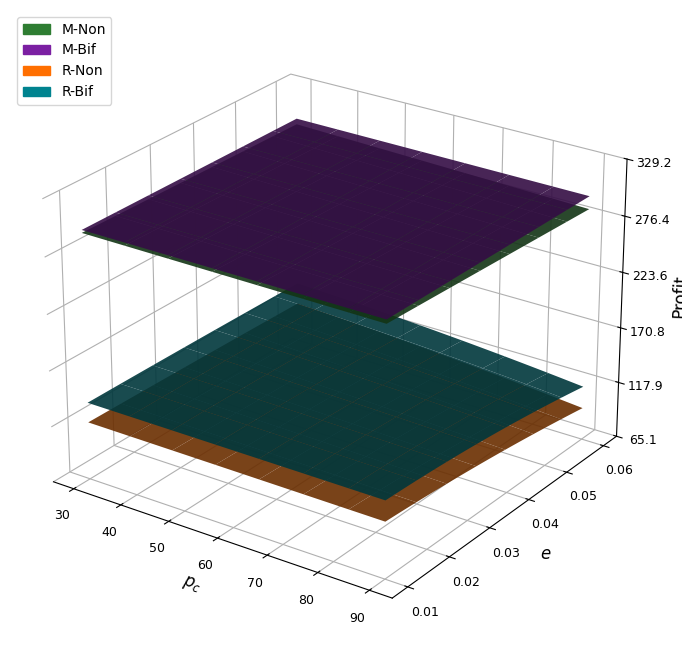

This figure's Python source: (Note: this script raises an exception after producing the figure.)
#!/usr/bin/env python3
"""Fixed z-axis visibility"""
import numpy as np
import matplotlib.pyplot as plt
import matplotlib.patches as mp
from matplotlib.colors import LightSource

plt.rcParams.update({
    'font.family': 'serif',
    'font.serif': ['Times New Roman'],
    'figure.dpi': 150,
    'savefig.dpi': 300,
})

OUTPUT_DIR = '/Users/zz/Library/CloudStorage/Dropbox/何门撸铁/_gym paper/zz05_合作非合作博弈/zz05_latexfile/simulation/figures_3d'

ALPHA = 1.5
BETA = 0.134
M = 32
W = 35
S = 87.5
MIU_M = 25
MIU_R = 44
C = 135000
THETA = 137.5
G = 300

ls = LightSource(azdeg=315, altdeg=45)


def calc_n(pM, pR, a, b):
    qM = a*pM - b*pR
    qR = a*pR - b*pM
    num = 2*qR**2 + 2*qM*qR - qM**2
    denom = 2*((a-b)*(pM+pR))**2
    return max(num/denom, 0) if abs(denom) > 1e-10 else 0


def calc_all(a, b, th, c, s, w, m, mM, mR, pc, e, G):
    den = (a-b)**3*(a+b)*th**4 - 4*c*(a-b)*(3*a*a-b*b)*th*th + 4*c*c*(4*a*a-b*b)
    if abs(den) < 1e-10: den = 1e-10
    num_pM = 4*c*c*(2*a*a*(s-w-mM)+a*b*(s-m-mR)-b*b*(w-m)) - 2*c*th*th*((a-b)*(a*a*(s-w-mM)-(a*a-a*b+b*b)*(w-m))-a*(a*a-a*b+b*b)*(mM-mR)) - 4*c*a*pc*e*(a-b)*(a*a-a*b+b*b)
    pM = num_pM / den
    num_pR = 4*c*c*a*(2*a*(s-m-mR)+b*(s-3*w+2*m-mM)) - 2*c*a*th*th*((a-b)*(a*(w-m)+b*(s-3*w+2*m-mM))+a*(a-2*b)*(mM-mR)) - 4*c*pc*e*(a-b)*(c*(2*a*a-b*b)-th*th*a*(a-b))
    pR = num_pR / den
    k_N = th*(a*pR - b*pM) / c
    k_C = th*(a-b)*(pM + pR) / c
    qM = a*pM - b*pR
    qR = a*pR - b*pM
    em = max(e*(a-b)*(pM+pR)-G, 0)
    Pi_MN = (th*k_N - pM - w - mM + s)*qM
    Pi_RN = (th*k_N - pR - m - mR + s)*qR + (w-m)*qM + th*th*qR*qR/(2*c) - pc*em
    phi_M = (s - pM - w - mM)*qM + th*th*qM*(qM + 2*qR)/(4*c)
    phi_R = (s - pR - m - mR)*qR + (w-m)*qM + th*th*(qR**2+(qM+qR)**2)/(4*c) - pc*em
    n_val = calc_n(pM, pR, a, b)
    return {'Pi_MN':Pi_MN,'Pi_RN':Pi_RN,'phi_M':phi_M,'phi_R':phi_R,'pM':pM,'pR':pR,'k_C':k_C,'qM':qM,'qR':qR,'n':n_val}


def make_plot(data_list, xl, yl, zl, filename, legend_patches=None):
    fig = plt.figure(figsize=(11, 8))
    ax = fig.add_axes([0.1, 0.1, 0.8, 0.8], projection='3d')

    xvals = data_list[0][0]
    yvals = data_list[0][1]
    XM, YM = np.meshgrid(xvals, yvals)

    all_z = []
    for xv, yv, zv, col in data_list:
        z = np.array(zv)
        all_z.extend(z[z>0].tolist())

    if all_z:
        z_min, z_max = min(all_z), max(all_z)
        z_range = max(z_max - z_min, 1)
        z_min -= z_range * 0.15
        z_max += z_range * 0.15

        for xv, yv, zv, col in data_list:
            z = np.array(zv)
            z = np.clip(z, z_min, z_max)
            ax.plot_surface(XM, YM, z, color=col, alpha=0.9,
                        rstride=5, cstride=5)

        ax.set_zlim(z_min, z_max)
        z_ticks = np.linspace(z_min, z_max, 6)
        ax.set_zticks(z_ticks)

    ax.view_init(elev=25, azim=-55)

    for pane in [ax.xaxis.pane, ax.yaxis.pane, ax.zaxis.pane]:
        pane.fill = True
        pane.set_facecolor('white')
    ax.xaxis.pane.set_edgecolor('white')
    ax.yaxis.pane.set_edgecolor('white')
    ax.zaxis.pane.set_edgecolor('white')

    if legend_patches:
        ax.legend(handles=legend_patches, loc='upper left', fontsize=10)

    ax.set_xlabel(xl, fontsize=12)
    ax.set_ylabel(yl, fontsize=12)
    ax.set_zlabel(zl, fontsize=12)
    ax.tick_params(labelsize=9)

    plt.savefig(f'{OUTPUT_DIR}/{filename}', bbox_inches='tight', facecolor='white', dpi=300)
    plt.close()
    print(f"{filename} saved")


if __name__ == '__main__':
    a, b, th, c, s, w, m, mM, mR = ALPHA, BETA, THETA, C, S, W, M, MIU_M, MIU_R

    pc_val = np.linspace(30, 90, 35)
    e_val = np.linspace(0.01, 0.06, 35)

    # PC,E PROFIT
    pi_mn = np.zeros((35,35))
    pi_rn = np.zeros((35,35))
    phi_m = np.zeros((35,35))
    phi_r = np.zeros((35,35))
    for i in range(35):
        for j in range(35):
            r = calc_all(a, b, th, c, s, w, m, mM, mR, pc_val[j], e_val[i], G)
            pi_mn[i,j] = max(r['Pi_MN'], 0)
            pi_rn[i,j] = max(r['Pi_RN'], 0)
            phi_m[i,j] = max(r['phi_M'], 0)
            phi_r[i,j] = max(r['phi_R'], 0)

    patches = [mp.Patch(color='#2E7D32', label='M-Non'), mp.Patch(color='#7B1FA2', label='M-Bif'),
              mp.Patch(color='#FF6F00', label='R-Non'), mp.Patch(color='#00838F', label='R-Bif')]
    make_plot([(pc_val, e_val, pi_mn, '#2E7D32'), (pc_val, e_val, pi_rn, '#FF6F00'),
              (pc_val, e_val, phi_m, '#7B1FA2'), (pc_val, e_val, phi_r, '#00838F')],
             r'$p_c$', r'$e$', 'Profit', 'pc_e_profit.png', patches)

    # PC,E PRICE
    pm = np.zeros((35,35))
    pr = np.zeros((35,35))
    for i in range(35):
        for j in range(35):
            r = calc_all(a, b, th, c, s, w, m, mM, mR, pc_val[j], e_val[i], G)
            pm[i,j] = r['pM']
            pr[i,j] = r['pR']
    patches = [mp.Patch(color='#2E7D32', label='Manufacturer'), mp.Patch(color='#E65100', label='Recycler')]
    make_plot([(pc_val, e_val, pm, '#2E7D32'), (pc_val, e_val, pr, '#E65100')],
             r'$p_c$', r'$e$', 'Price', 'pc_e_price.png', patches)

    # PC,E QUANTITY
    qm = np.zeros((35,35))
    qr = np.zeros((35,35))
    for i in range(35):
        for j in range(35):
            r = calc_all(a, b, th, c, s, w, m, mM, mR, pc_val[j], e_val[i], G)
            qm[i,j] = max(r['qM'], 0)
            qr[i,j] = max(r['qR'], 0)
    patches = [mp.Patch(color='#2E7D32', label='Manufacturer'), mp.Patch(color='#E65100', label='Recycler')]
    make_plot([(pc_val, e_val, qm, '#2E7D32'), (pc_val, e_val, qr, '#E65100')],
             r'$p_c$', r'$e$', 'Quantity', 'pc_e_quantity.png', patches)

    # PC,E K
    k = np.zeros((35,35))
    for i in range(35):
        for j in range(35):
            r = calc_all(a, b, th, c, s, w, m, mM, mR, pc_val[j], e_val[i], G)
            k[i,j] = max(r['k_C'], 0)
    make_plot([(pc_val, e_val, k, '#00838F')], r'$p_c$', r'$e$', r'$k$', 'pc_e_k.png')

    # PC,E N
    n = np.zeros((35,35))
    for i in range(35):
        for j in range(35):
            r = calc_all(a, b, th, c, s, w, m, mM, mR, pc_val[j], e_val[i], G)
            n[i,j] = max(r['n'], 0)
    make_plot([(pc_val, e_val, n, '#7B1FA2')], r'$p_c$', r'$e$', r'$n$', 'pc_e_n.png')

    print("Done!")
